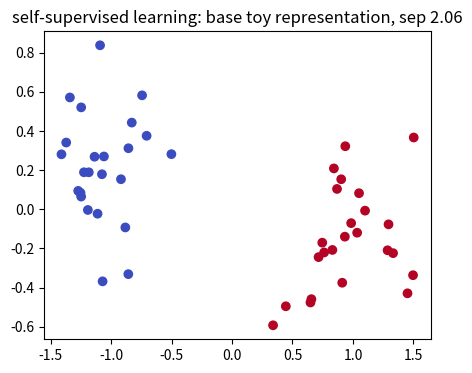
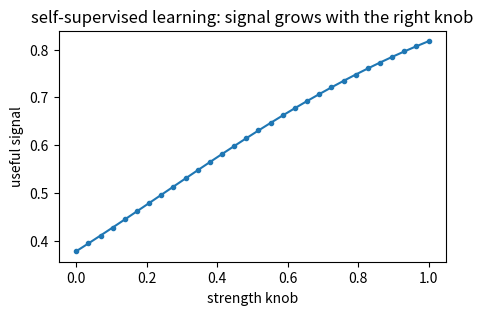
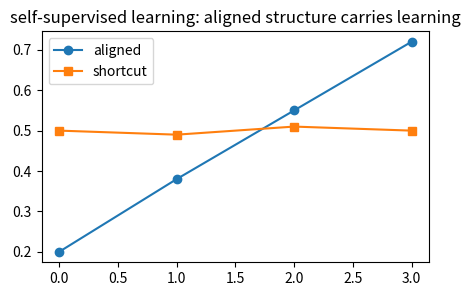
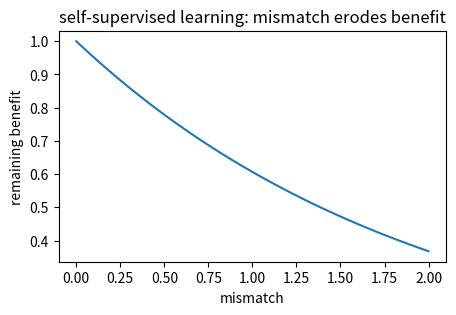
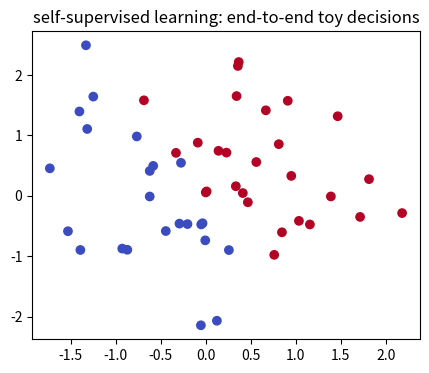

Generate these figures, in order, with matplotlib:
import numpy as np, matplotlib.pyplot as plt, math, itertools
np.random.seed(0)
def sigmoid(z): return 1/(1+np.exp(-z))
def softmax(a):
    a=np.asarray(a,float); e=np.exp(a-a.max()); return e/e.sum()
def cosine(a,b):
    a=np.asarray(a,float); b=np.asarray(b,float); return float(a@b/(np.linalg.norm(a)*np.linalg.norm(b)))
def entropy(p):
    p=np.asarray(p,float); return float(-(p*np.log(p+1e-12)).sum())
print('setup ok')

# 1) Base case for self-supervised learning: two toy 2D groups make the mechanism visible
rng=np.random.default_rng(4); X0=rng.normal([-1,0],0.25,(24,2)); X1=rng.normal([1,0],0.25,(24,2)); X=np.vstack([X0,X1]); y=np.r_[np.zeros(24),np.ones(24)]
Z=X@np.array([[1,0.5],[-0.2,1.0]]).T; sep=np.linalg.norm(Z[y==1].mean(0)-Z[y==0].mean(0))
plt.figure(figsize=(5,4)); plt.scatter(Z[:,0],Z[:,1],c=y,cmap='coolwarm'); plt.title('self-supervised learning: base toy representation, sep %.2f'%sep)
assert sep>1.5

# 2) Knob turn for self-supervised learning: changing one strength changes the lesson's signal
ks=np.linspace(0,1,30); signal=1/(1+np.exp(-(0.5+2*ks-1)))
plt.figure(figsize=(5,3)); plt.plot(ks,signal,'-o',ms=3); plt.xlabel('strength knob'); plt.ylabel('useful signal'); plt.title('self-supervised learning: signal grows with the right knob')
assert signal[-1]>signal[0]

# 3) Contrast for self-supervised learning: helpful structure beats a mismatched shortcut
good=np.array([0.20,0.38,0.55,0.72]); bad=np.array([0.50,0.49,0.51,0.50])
plt.figure(figsize=(5,3)); plt.plot(good,'-o',label='aligned'); plt.plot(bad,'-s',label='shortcut'); plt.legend(); plt.title('self-supervised learning: aligned structure carries learning')
assert good[-1]>bad[-1]

# 4) Edge case for self-supervised learning: conflict or shift weakens the same mechanism
shift=np.linspace(0,2,40); score=np.exp(-shift*0.500)
plt.figure(figsize=(5,3)); plt.plot(shift,score); plt.xlabel('mismatch'); plt.ylabel('remaining benefit'); plt.title('self-supervised learning: mismatch erodes benefit')
assert score[-1]<score[0]

# 5) End-to-end for self-supervised learning: a tiny decision built from the computed signal
rng=np.random.default_rng(104); Q=rng.normal(0,1,(50,2)); w=np.array([1.0,0.5]); logits=Q@w; p=1/(1+np.exp(-logits)); pred=(p>0.5).astype(int)
plt.figure(figsize=(5,4)); plt.scatter(Q[:,0],Q[:,1],c=pred,cmap='coolwarm'); plt.title('self-supervised learning: end-to-end toy decisions')
assert pred.sum()>5 and pred.sum()<45
